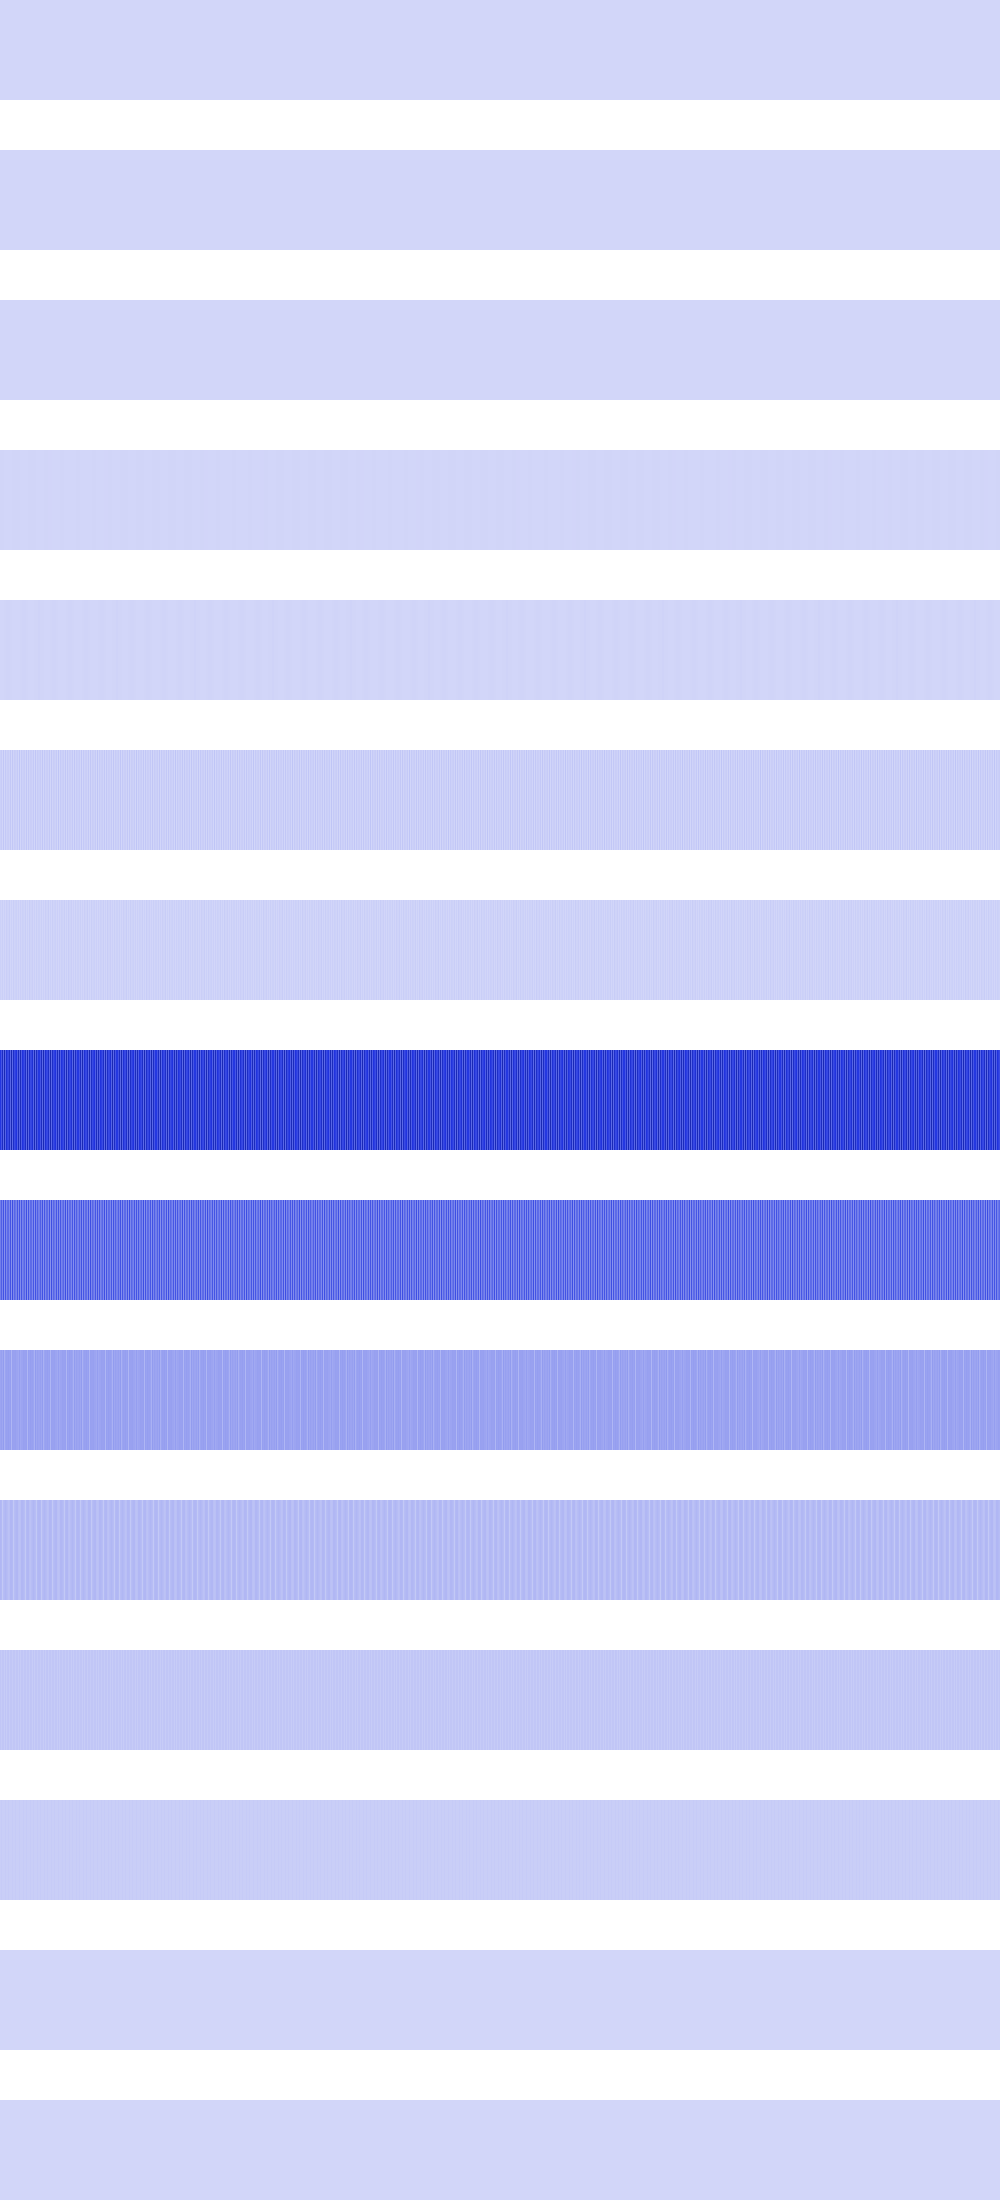

The data file committed next to this chart (first rows):
87616, 87616, 87616, 87616, 87616, 87616, 87616, 87616, 87616, 87616, 87616, 87616, 87616, 87616, 87616, 87616, 87616, 87616, 87616, 87616, 87616, 87616, 87616, 87616
256, 256, 256, 256, 256, 256, 256, 256, 256, 256, 256, 256, 256, 256, 256, 256, 1024, 1024, 1024, 1024, 1024, 1024, 1024, 1024
0, 0, 0, 0, 0, 0, 0, 0, 1024, 1024, 1024, 1024, 1024, 1024, 1024, 1024, 0, 0, 0, 0, 0, 0, 0, 0
3444736, 3444736, 3444736, 3444736, 331776, 331776, 331776, 331776, 495616, 495616, 495616, 495616, 3686400, 3686400, 3686400, 3686400, 2985984, 2985984, 2985984, 2985984, 200704, 200704, 200704, 200704
409600, 409600, 1638400, 1638400, 3686400, 3686400, 6553600, 6553600, 5914624, 5914624, 3211264, 3211264, 1327104, 1327104, 147456, 147456, 589824, 589824, 1982464, 1982464, 4194304, 4194304, 7225344, 7225344
18939904, 31719424, 3211264, 47775744, 589824, 37748736, 11075584, 23658496, 26214400, 7929856, 40960000, 65536, 44302336, 5308416, 28901376, 21233664, 14745600, 34668544, 1638400, 51380224, 1638400, 34668544, 14745600, 21233664
15859712, 4718592, 22151168, 131072, 19529728, 2097152, 22675456, 10616832, 8388608, 26869760, 1179648, 19005440, 524288, 24248320, 6422528, 13107200, 19005440, 3276800, 20578304, 0, 20578304, 3276800, 19005440, 13107200
466354176, 376438784, 555483136, 322699264, 596377600, 334495744, 507248640, 423362560, 412090368, 535560192, 323747840, 591134720, 319815680, 542900224, 407633920, 441450496, 484179968, 352059392, 573308928, 332398592, 573308928, 352059392, 484179968, 441450496
257425408, 348127232, 236453888, 387448832, 204996608, 375390208, 230162432, 311951360, 316669952, 225968128, 383254528, 198705152, 398458880, 228065280, 328728576, 281018368, 240648192, 374865920, 217579520, 383778816, 217579520, 374865920, 240648192, 281018368
145752064, 159383552, 137363456, 170917888, 108003328, 146800640, 158334976, 154140672, 163577856, 149946368, 162529280, 95420416, 159383552, 154140672, 154140672, 159383552, 145752064, 145752064, 133169152, 163577856, 133169152, 145752064, 145752064, 159383552
90177536, 83886080, 39845888, 73400320, 81788928, 92274688, 81788928, 73400320, 58720256, 65011712, 90177536, 90177536, 83886080, 39845888, 73400320, 83886080, 90177536, 90177536, 65011712, 58720256, 65011712, 90177536, 90177536, 83886080
46137344, 33554432, 46137344, 46137344, 29360128, 50331648, 29360128, 46137344, 50331648, 29360128, 46137344, 46137344, 33554432, 46137344, 46137344, 33554432, 46137344, 46137344, 29360128, 50331648, 29360128, 46137344, 46137344, 33554432
25165824, 33554432, 25165824, 25165824, 25165824, 33554432, 25165824, 25165824, 33554432, 25165824, 25165824, 25165824, 33554432, 25165824, 25165824, 33554432, 25165824, 25165824, 25165824, 33554432, 25165824, 25165824, 25165824, 33554432
0, 0, 0, 0, 0, 0, 0, 0, 0, 0, 0, 0, 0, 0, 0, 0, 0, 0, 0, 0, 0, 0, 0, 0
0, 0, 0, 0, 0, 0, 0, 0, 0, 0, 0, 0, 0, 0, 0, 0, 0, 0, 0, 0, 0, 0, 0, 0
